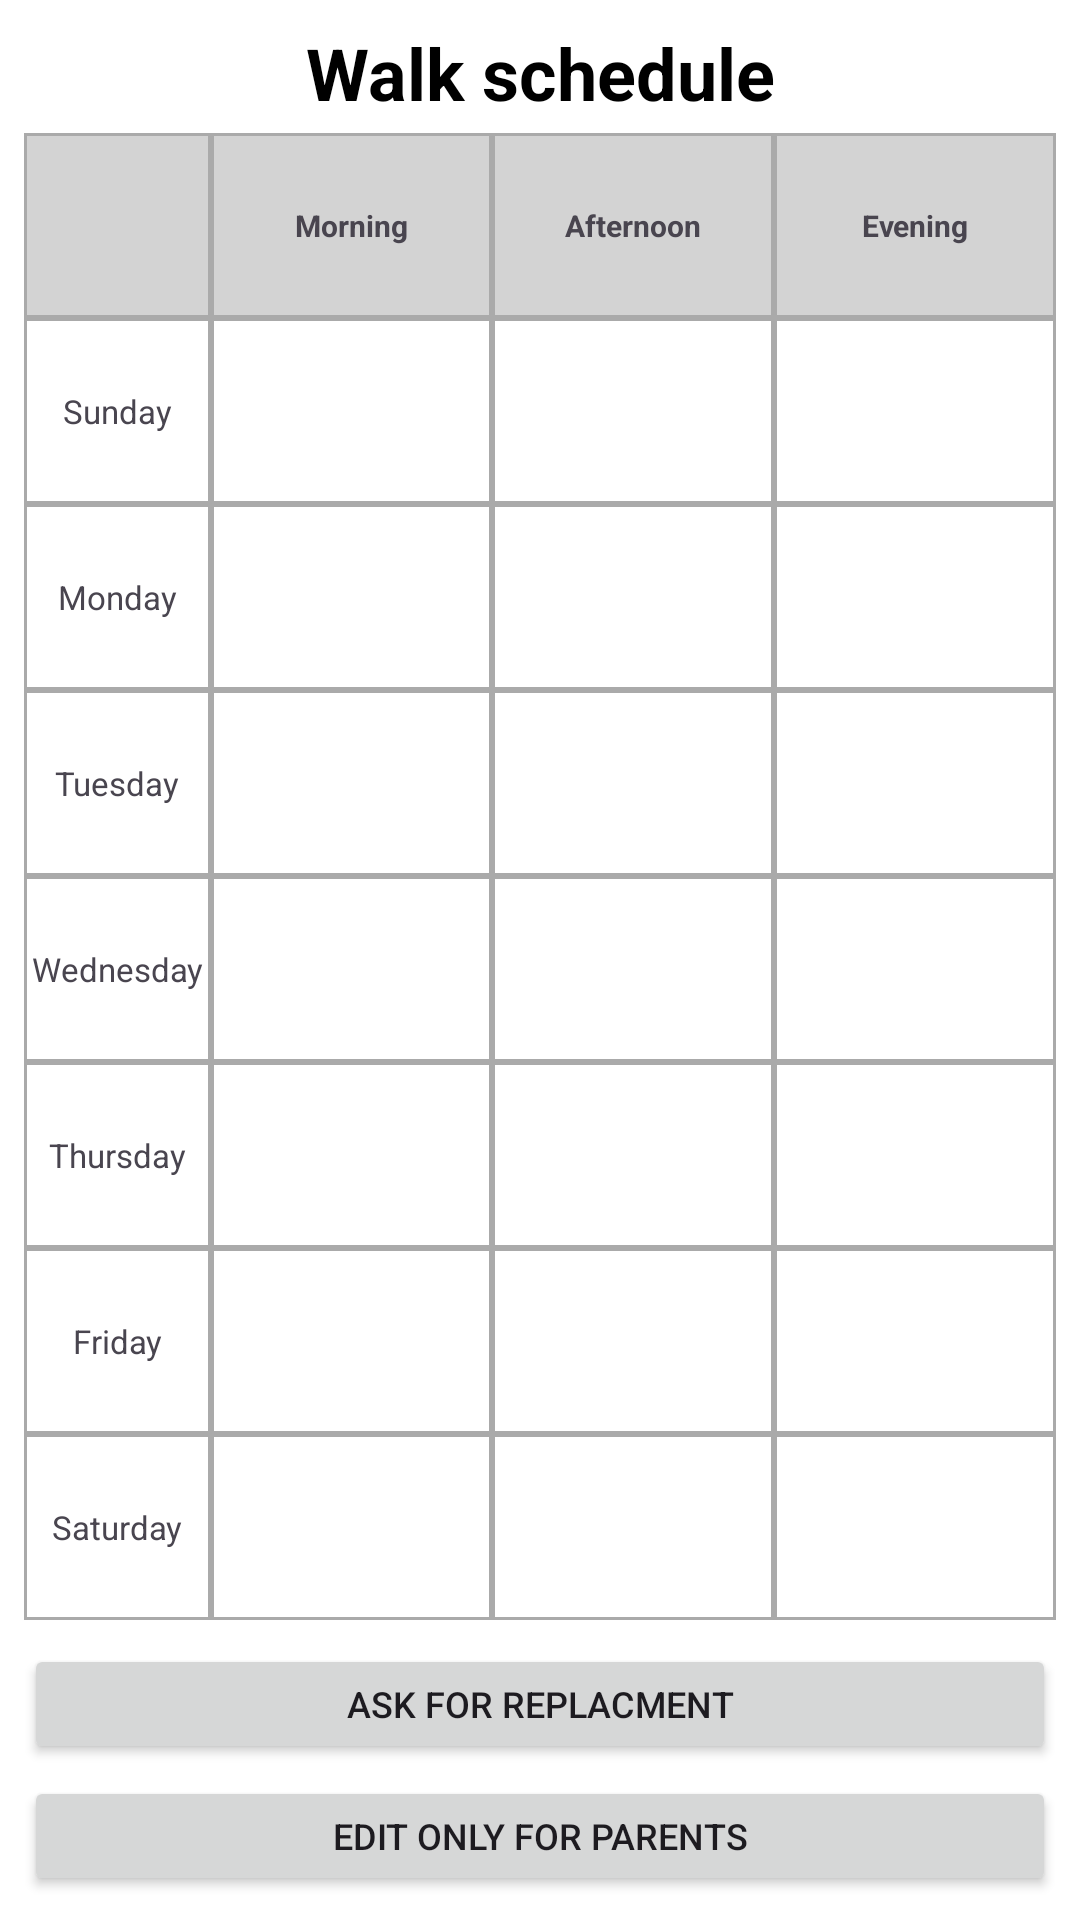

The Android layout XML behind this screen, and the referenced resources:
<!-- AndroidManifest.xml: application theme Theme.DogShare -->
<!-- res/layout/fragment_walk.xml -->
<?xml version="1.0" encoding="utf-8"?>
<LinearLayout xmlns:android="http://schemas.android.com/apk/res/android"
    xmlns:tools="http://schemas.android.com/tools"
    android:layout_width="match_parent"
    android:layout_height="match_parent"
    android:orientation="vertical"
    android:padding="8dp"
    android:background="#FFFFFF"
    tools:context=".Fragments.WalkFragment">

    <TextView
        android:layout_width="match_parent"
        android:layout_height="wrap_content"
        android:gravity="center"
        android:text="Walk schedule"
        android:textColor="#000000"
        android:textSize="24sp"
        android:textStyle="bold"
        android:layout_marginBottom="4dp" />

    <LinearLayout
        android:layout_width="match_parent"
        android:layout_height="0dp"
        android:layout_weight="0.85"
        android:orientation="vertical">

        
        <LinearLayout
            android:layout_width="match_parent"
            android:layout_height="0dp"
            android:layout_weight="1"
            android:orientation="horizontal"
            android:background="#D3D3D3">
            <TextView android:layout_width="0dp" android:layout_height="match_parent" android:layout_weight="1" android:gravity="center" android:text="" android:background="@drawable/table_border" />
            <TextView android:layout_width="0dp" android:layout_height="match_parent" android:layout_weight="1.5" android:gravity="center" android:text="Morning" android:textSize="10sp" android:textStyle="bold" android:background="@drawable/table_border" />
            <TextView android:layout_width="0dp" android:layout_height="match_parent" android:layout_weight="1.5" android:gravity="center" android:text="Afternoon" android:textSize="10sp" android:textStyle="bold" android:background="@drawable/table_border" />
            <TextView android:layout_width="0dp" android:layout_height="match_parent" android:layout_weight="1.5" android:gravity="center" android:text="Evening" android:textSize="10sp" android:textStyle="bold" android:background="@drawable/table_border" />
        </LinearLayout>

        
        <LinearLayout android:layout_width="match_parent" android:layout_height="0dp" android:layout_weight="1" android:orientation="horizontal">
            <TextView android:layout_width="0dp" android:layout_height="match_parent" android:layout_weight="1" android:gravity="center" android:text="Sunday" android:textSize="11sp" android:background="@drawable/table_border" />
            <TextView android:id="@+id/tvSunMorn" android:layout_width="0dp" android:layout_height="match_parent" android:layout_weight="1.5" android:gravity="center" android:textSize="11sp" android:background="@drawable/table_border" />
            <TextView android:id="@+id/tvSunAfter" android:layout_width="0dp" android:layout_height="match_parent" android:layout_weight="1.5" android:gravity="center" android:textSize="11sp" android:background="@drawable/table_border" />
            <TextView android:id="@+id/tvSunEve" android:layout_width="0dp" android:layout_height="match_parent" android:layout_weight="1.5" android:gravity="center" android:textSize="11sp" android:background="@drawable/table_border" />
        </LinearLayout>

        
        <LinearLayout android:layout_width="match_parent" android:layout_height="0dp" android:layout_weight="1" android:orientation="horizontal">
            <TextView android:layout_width="0dp" android:layout_height="match_parent" android:layout_weight="1" android:gravity="center" android:text="Monday" android:textSize="11sp" android:background="@drawable/table_border" />
            <TextView android:id="@+id/tvMonMorn" android:layout_width="0dp" android:layout_height="match_parent" android:layout_weight="1.5" android:gravity="center" android:textSize="11sp" android:background="@drawable/table_border" />
            <TextView android:id="@+id/tvMonAfter" android:layout_width="0dp" android:layout_height="match_parent" android:layout_weight="1.5" android:gravity="center" android:textSize="11sp" android:background="@drawable/table_border" />
            <TextView android:id="@+id/tvMonEve" android:layout_width="0dp" android:layout_height="match_parent" android:layout_weight="1.5" android:gravity="center" android:textSize="11sp" android:background="@drawable/table_border" />
        </LinearLayout>

        
        <LinearLayout android:layout_width="match_parent" android:layout_height="0dp" android:layout_weight="1" android:orientation="horizontal">
            <TextView android:layout_width="0dp" android:layout_height="match_parent" android:layout_weight="1" android:gravity="center" android:text="Tuesday" android:textSize="11sp" android:background="@drawable/table_border" />
            <TextView android:id="@+id/tvTueMorn" android:layout_width="0dp" android:layout_height="match_parent" android:layout_weight="1.5" android:gravity="center" android:textSize="11sp" android:background="@drawable/table_border" />
            <TextView android:id="@+id/tvTueAfter" android:layout_width="0dp" android:layout_height="match_parent" android:layout_weight="1.5" android:gravity="center" android:textSize="11sp" android:background="@drawable/table_border" />
            <TextView android:id="@+id/tvTueEve" android:layout_width="0dp" android:layout_height="match_parent" android:layout_weight="1.5" android:gravity="center" android:textSize="11sp" android:background="@drawable/table_border" />
        </LinearLayout>

        
        <LinearLayout android:layout_width="match_parent" android:layout_height="0dp" android:layout_weight="1" android:orientation="horizontal">
            <TextView android:layout_width="0dp" android:layout_height="match_parent" android:layout_weight="1" android:gravity="center" android:text="Wednesday" android:textSize="11sp" android:background="@drawable/table_border" />
            <TextView android:id="@+id/tvWedMorn" android:layout_width="0dp" android:layout_height="match_parent" android:layout_weight="1.5" android:gravity="center" android:textSize="11sp" android:background="@drawable/table_border" />
            <TextView android:id="@+id/tvWedAfter" android:layout_width="0dp" android:layout_height="match_parent" android:layout_weight="1.5" android:gravity="center" android:textSize="11sp" android:background="@drawable/table_border" />
            <TextView android:id="@+id/tvWedEve" android:layout_width="0dp" android:layout_height="match_parent" android:layout_weight="1.5" android:gravity="center" android:textSize="11sp" android:background="@drawable/table_border" />
        </LinearLayout>

        
        <LinearLayout android:layout_width="match_parent" android:layout_height="0dp" android:layout_weight="1" android:orientation="horizontal">
            <TextView android:layout_width="0dp" android:layout_height="match_parent" android:layout_weight="1" android:gravity="center" android:text="Thursday" android:textSize="11sp" android:background="@drawable/table_border" />
            <TextView android:id="@+id/tvThuMorn" android:layout_width="0dp" android:layout_height="match_parent" android:layout_weight="1.5" android:gravity="center" android:textSize="11sp" android:background="@drawable/table_border" />
            <TextView android:id="@+id/tvThuAfter" android:layout_width="0dp" android:layout_height="match_parent" android:layout_weight="1.5" android:gravity="center" android:textSize="11sp" android:background="@drawable/table_border" />
            <TextView android:id="@+id/tvThuEve" android:layout_width="0dp" android:layout_height="match_parent" android:layout_weight="1.5" android:gravity="center" android:textSize="11sp" android:background="@drawable/table_border" />
        </LinearLayout>

        
        <LinearLayout android:layout_width="match_parent" android:layout_height="0dp" android:layout_weight="1" android:orientation="horizontal">
            <TextView android:layout_width="0dp" android:layout_height="match_parent" android:layout_weight="1" android:gravity="center" android:text="Friday" android:textSize="11sp" android:background="@drawable/table_border" />
            <TextView android:id="@+id/tvFriMorn" android:layout_width="0dp" android:layout_height="match_parent" android:layout_weight="1.5" android:gravity="center" android:textSize="11sp" android:background="@drawable/table_border" />
            <TextView android:id="@+id/tvFriAfter" android:layout_width="0dp" android:layout_height="match_parent" android:layout_weight="1.5" android:gravity="center" android:textSize="11sp" android:background="@drawable/table_border" />
            <TextView android:id="@+id/tvFriEve" android:layout_width="0dp" android:layout_height="match_parent" android:layout_weight="1.5" android:gravity="center" android:textSize="11sp" android:background="@drawable/table_border" />
        </LinearLayout>

        
        <LinearLayout android:layout_width="match_parent" android:layout_height="0dp" android:layout_weight="1" android:orientation="horizontal">
            <TextView android:layout_width="0dp" android:layout_height="match_parent" android:layout_weight="1" android:gravity="center" android:text="Saturday" android:textSize="11sp" android:background="@drawable/table_border" />
            <TextView android:id="@+id/tvSatMorn" android:layout_width="0dp" android:layout_height="match_parent" android:layout_weight="1.5" android:gravity="center" android:textSize="11sp" android:background="@drawable/table_border" />
            <TextView android:id="@+id/tvSatAfter" android:layout_width="0dp" android:layout_height="match_parent" android:layout_weight="1.5" android:gravity="center" android:textSize="11sp" android:background="@drawable/table_border" />
            <TextView android:id="@+id/tvSatEve" android:layout_width="0dp" android:layout_height="match_parent" android:layout_weight="1.5" android:gravity="center" android:textSize="11sp" android:background="@drawable/table_border" />
        </LinearLayout>
    </LinearLayout>

    
    <Button
        android:id="@+id/btnAskReplacement"
        android:layout_width="match_parent"
        android:layout_height="40dp"
        android:text="ask for replacment"
        android:textSize="12sp"
        android:layout_marginTop="8dp" />

    <Button
        android:id="@+id/btnEditParents"
        android:layout_width="match_parent"
        android:layout_height="40dp"
        android:text="Edit only for parents"
        android:textSize="12sp"
        android:layout_marginTop="4dp" />

</LinearLayout>
<!-- resources referenced by this layout -->
<resources>
  <!-- drawable table_border (drawable) -->
  <?xml version="1.0" encoding="utf-8"?>
  <shape xmlns:android="http://schemas.android.com/apk/res/android">
      <stroke
          android:width="1dp"
          android:color="@android:color/darker_gray" />
      <solid android:color="@android:color/transparent" />
  </shape>
  <style name="Theme.DogShare" parent="Base.Theme.DogShare" />
  <style name="Base.Theme.DogShare" parent="Theme.Material3.DayNight.NoActionBar">
          
          
      </style>
</resources>
